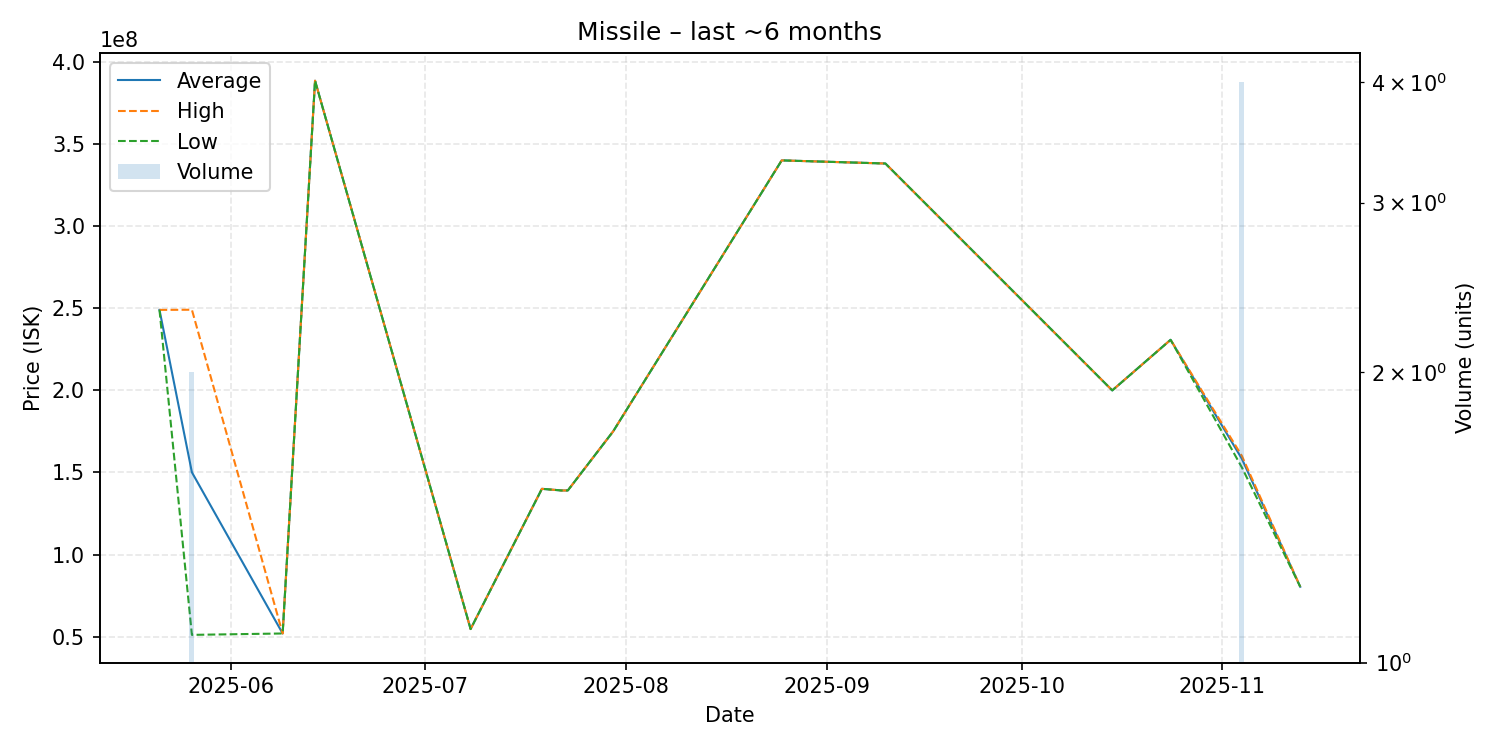

The data file committed next to this chart (first rows):
date, average, highest, lowest, order_count, volume
2025-05-21, 248900000, 248900000, 248900000, 1, 1
2025-05-26, 150050000, 249000000, 51100000, 2, 2
2025-06-09, 51950000, 51950000, 51950000, 1, 1
2025-06-14, 388400000, 388400000, 388400000, 1, 1
2025-07-08, 54640000, 54640000, 54640000, 1, 1
2025-07-19, 140000000, 140000000, 140000000, 1, 1
2025-07-22, 139000000, 139000000, 139000000, 1, 1
2025-07-23, 139000000, 139000000, 139000000, 1, 1
2025-07-30, 175000000, 175000000, 175000000, 1, 1
2025-08-25, 339900000, 339900000, 339900000, 1, 1
2025-09-10, 338000000, 338000000, 338000000, 1, 1
2025-10-15, 199900000, 199900000, 199900000, 1, 1
2025-10-24, 230700000, 230700000, 230700000, 1, 1
2025-11-04, 158250000, 160000000, 153000000, 2, 4
2025-11-13, 80390000, 80390000, 80390000, 1, 1
